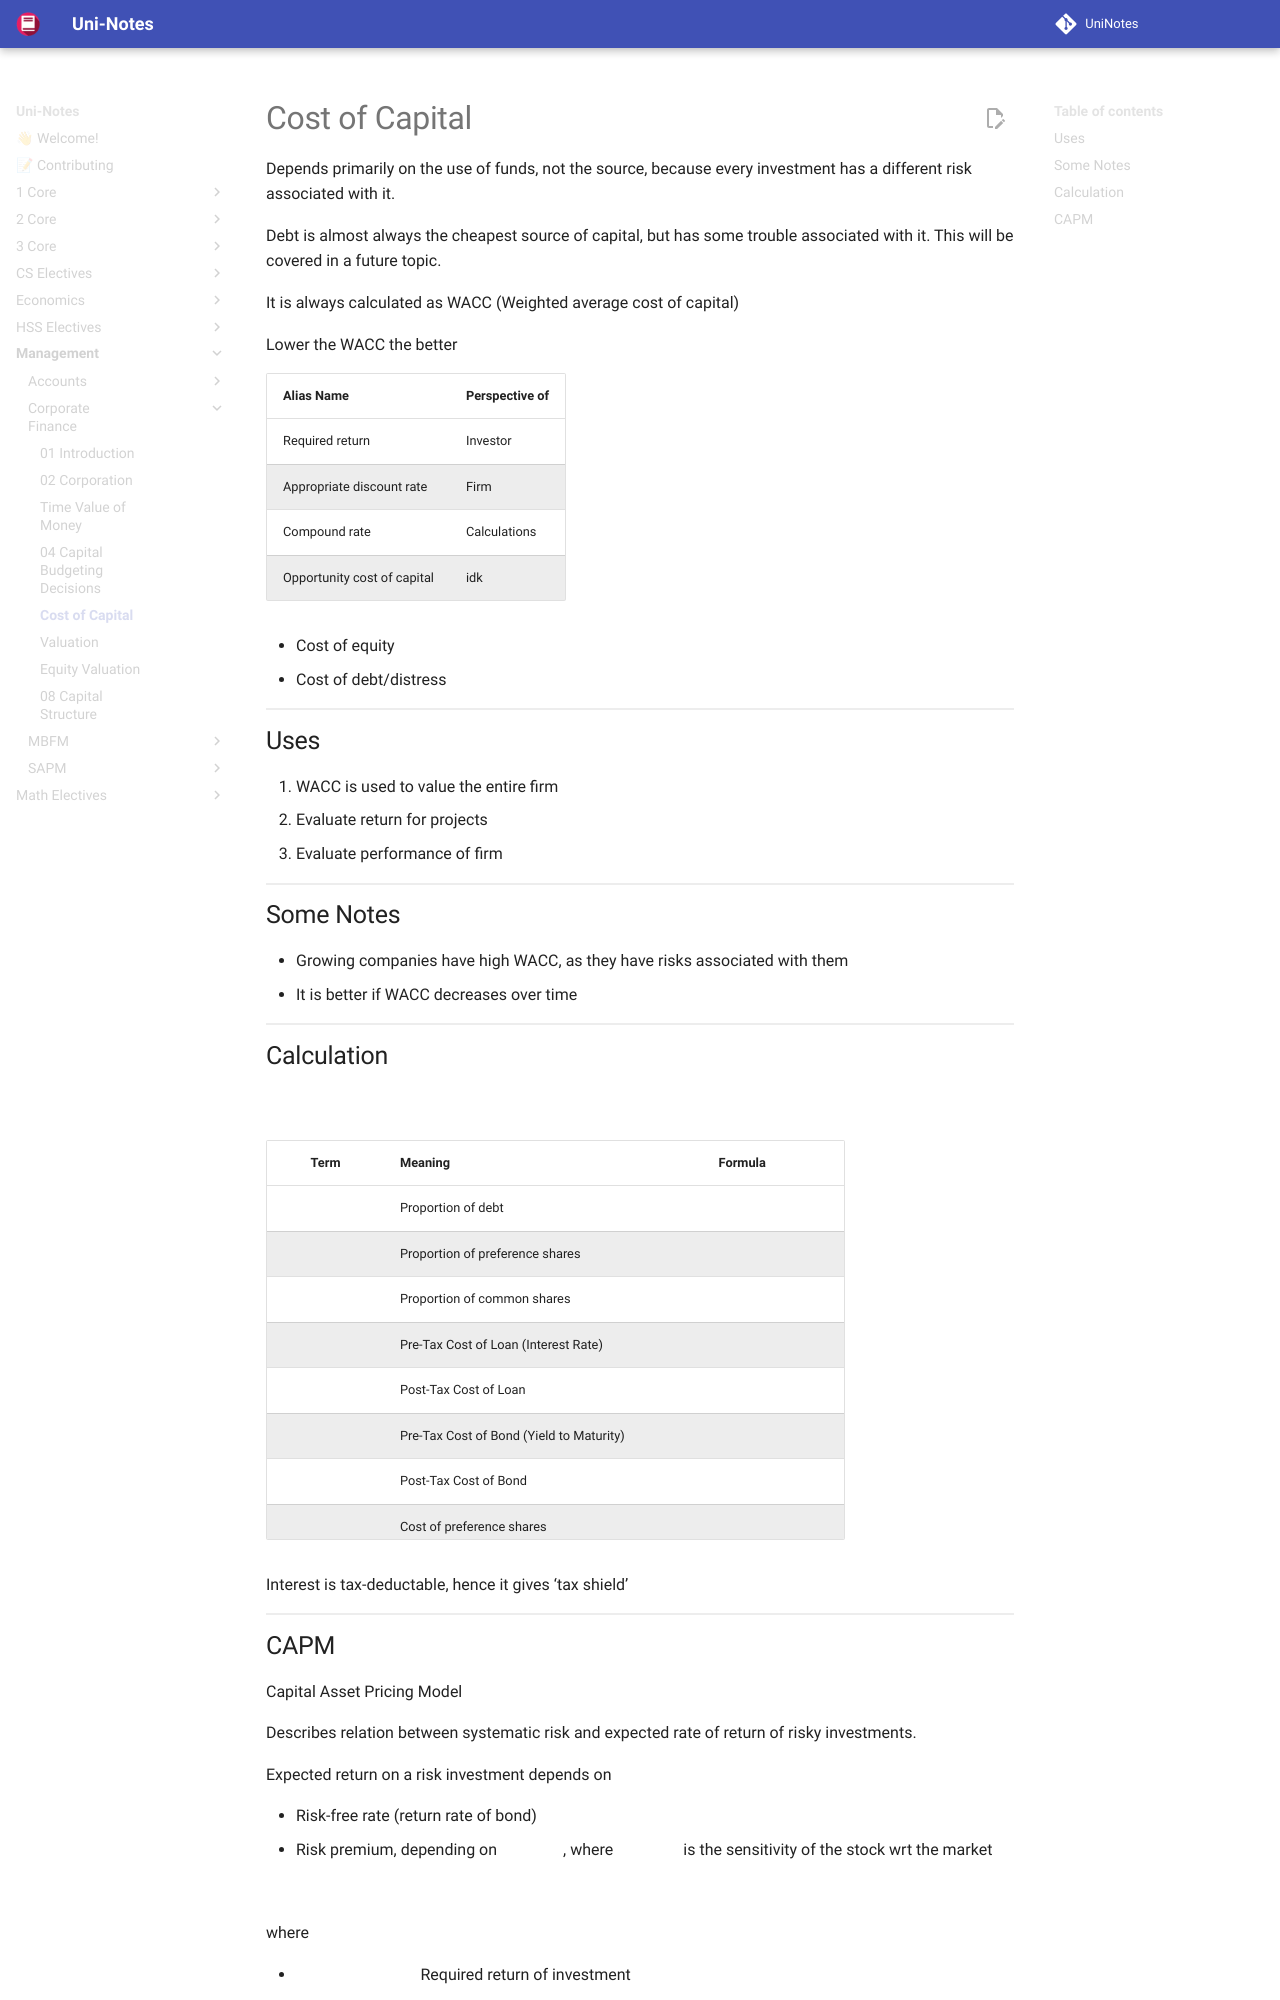

repository: uni-notes/uni-notes · page: Management/Corporate_Finance/05_Cost_of_Capital/index.html · generator: mkdocs

# Cost of Capital

Depends primarily on the use of funds, not the source, because every investment has a different risk associated with it.

Debt is almost always the cheapest source of capital, but has some trouble associated with it. This will be covered in a future topic.

It is always calculated as WACC (Weighted average cost of capital)

Lower the WACC the better

| Alias Name                  | Perspective of |
| --------------------------- | -------------- |
| Required return             | Investor       |
| Appropriate discount rate   | Firm           |
| Compound rate               | Calculations   |
| Opportunity cost of capital | idk            |

- Cost of equity
- Cost of debt/distress

## Uses

1. WACC is used to value the entire firm
2. Evaluate return for projects
3. Evaluate performance of firm

## Some Notes

- Growing companies have high WACC, as they have risks associated with them
- It is better if WACC decreases over time
